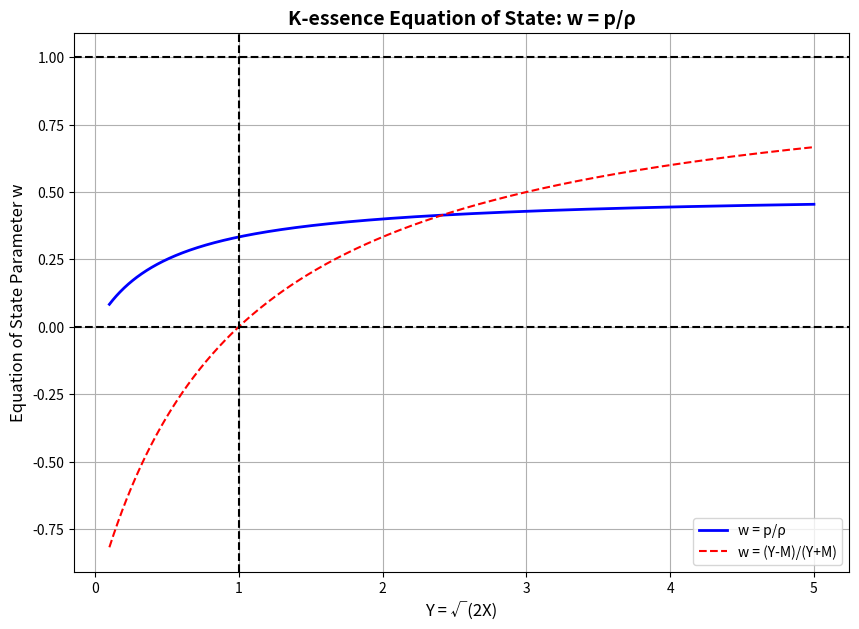

Reproduce this figure in Python.
"""
K-essence Dynamics Simulation
Converted from MATLAB/Octave -> Python (numpy + matplotlib)

[redacted]
Date: 19 september 2025
License: MIT
"""
import numpy as np
import matplotlib.pyplot as plt

# Parameters
alpha = 1       # Arbitrary scaling parameter (doesn't affect w)
M = 1           # Mass scale parameter
Y_min = 0.1     # Minimum Y value
Y_max = 5       # Maximum Y value
n_points = 1000 # Number of points

# Create Y array
Y = np.linspace(Y_min, Y_max, n_points)

# Calculate energy density ρ and pressure p
rho = alpha * (Y - M)**2 * (3 - (Y - M)/Y)
p = alpha * (Y - M)**2

# Calculate equation of state parameter w
w = p / rho

# Alternative direct calculation: w = (Y - M)/(Y + M)
w_direct = (Y - M) / (Y + M)

# Create figure (single large plot)
plt.figure(figsize=(10, 7))
plt.plot(Y, w, 'b-', linewidth=2, label='w = p/ρ')
plt.plot(Y, w_direct, 'r--', linewidth=1.5, label='w = (Y-M)/(Y+M)')

# Labels and title
plt.xlabel('Y = √(2X)', fontsize=12)
plt.ylabel('Equation of State Parameter w', fontsize=12)
plt.title('K-essence Equation of State: w = p/ρ', fontsize=14, fontweight='bold')
plt.legend(loc='lower right', fontsize=10)
plt.grid(True)

# Reference lines
plt.axhline(0, color='k', linestyle='--', label='w = 0 (Dust/Matter)')
plt.axhline(1, color='k', linestyle='--', label='w = 1 (Stiff Fluid)')
plt.axvline(M, color='k', linestyle='--', label='Y = M')

plt.show()

# Display key results
print("K-essence Dynamics Simulation Results:")
print("Lagrangian: P(X) = α(√(2X) - M)²")
print("Equation of State: w = (Y - M)/(Y + M)\n")
print(f"At Y = M: w = {(M - M)/(M + M):.4f} (Dark Matter regime)")
print(f"At Y = 5M: w = {(5*M - M)/(5*M + M):.4f} (approaching stiff fluid)")
print(f"At Y = 0.1M: w = {(0.1*M - M)/(0.1*M + M):.4f}")
